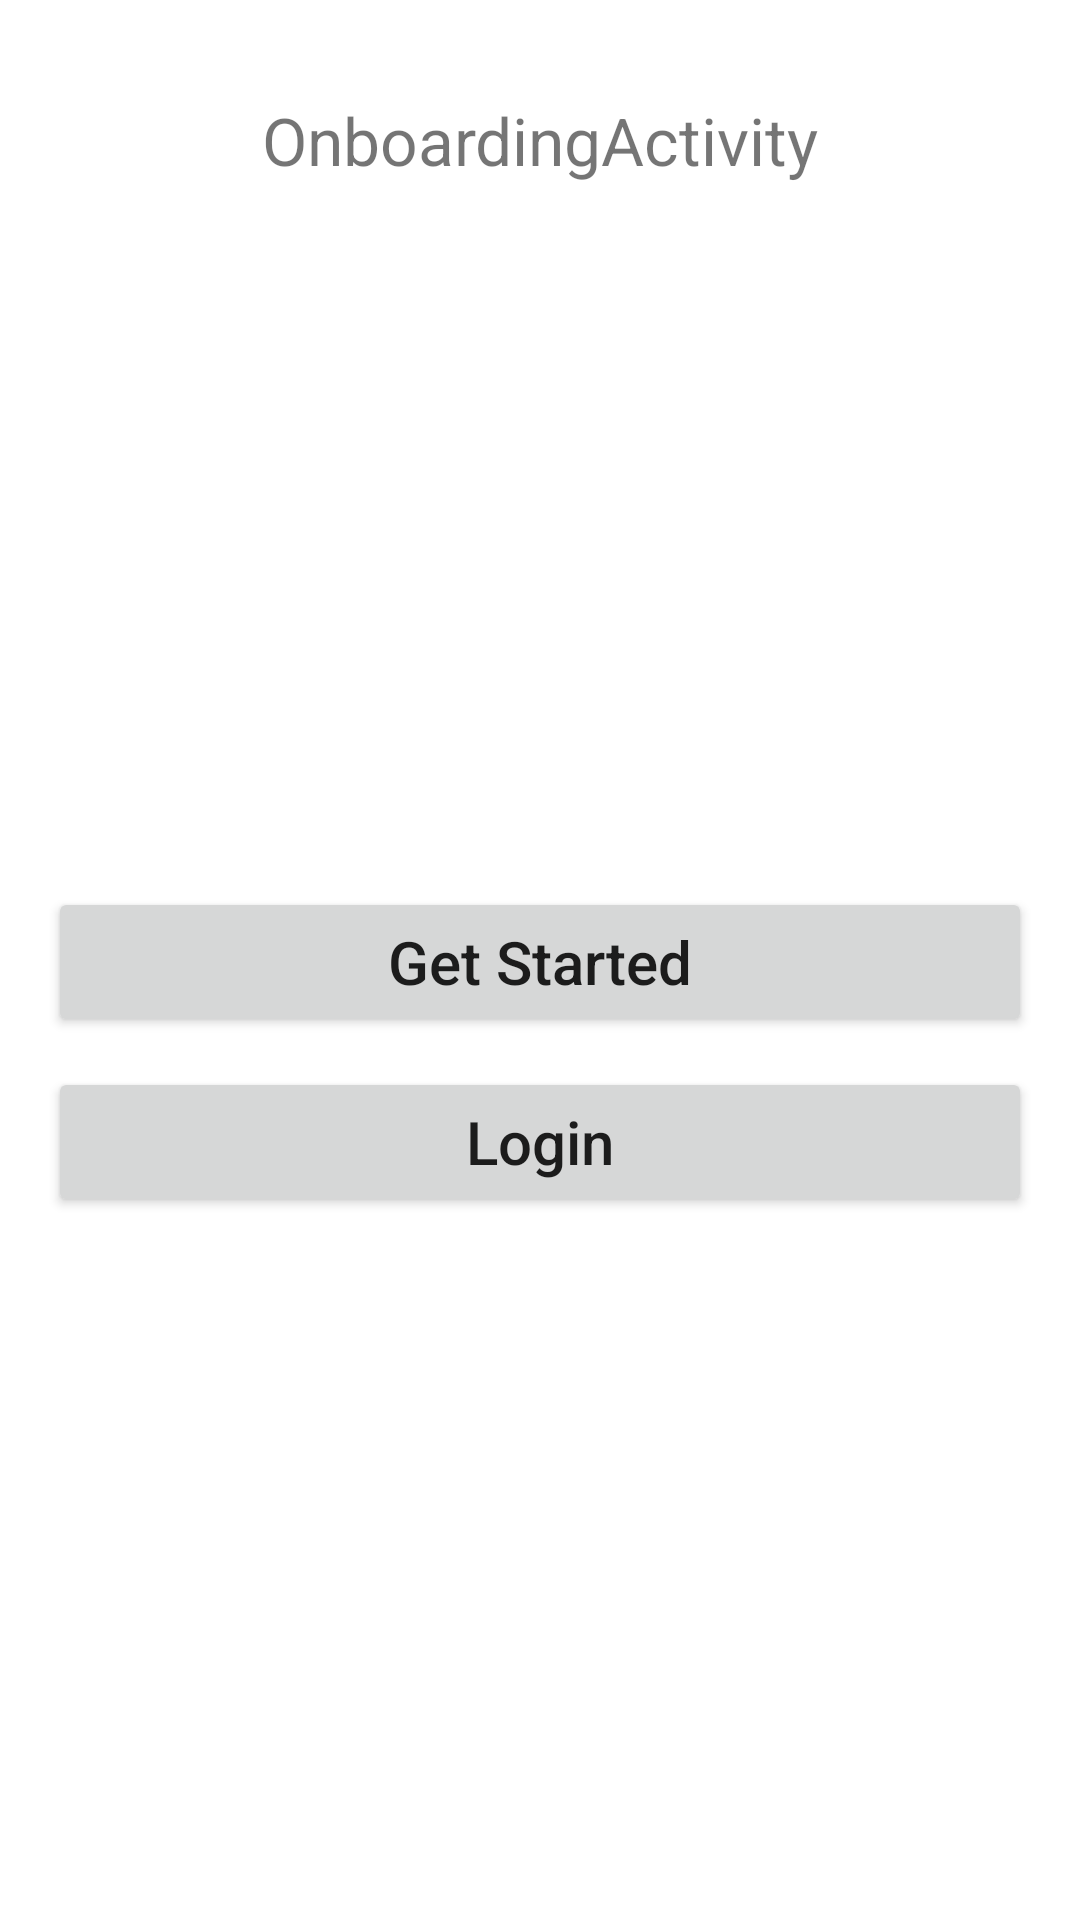

Reconstruct the res/layout file that produces this screen, plus the resources it refers to.
<!-- AndroidManifest.xml: application theme Theme.Navigator -->
<!-- res/layout/activity_onboarding.xml -->
<?xml version="1.0" encoding="utf-8"?>
<androidx.constraintlayout.widget.ConstraintLayout
    xmlns:android="http://schemas.android.com/apk/res/android"
    xmlns:app="http://schemas.android.com/apk/res-auto"
    xmlns:tools="http://schemas.android.com/tools"
    android:layout_width="match_parent"
    android:layout_height="match_parent"
    tools:context=".onboarding.OnboardingActivity">

    <TextView
        android:id="@+id/tvText"
        android:layout_width="0dp"
        android:layout_height="wrap_content"
        app:layout_constraintStart_toStartOf="parent"
        app:layout_constraintEnd_toEndOf="parent"
        app:layout_constraintTop_toTopOf="parent"
        android:layout_marginTop="32dp"
        android:text="OnboardingActivity"
        android:textSize="22sp"
        android:gravity="center" />

    <androidx.appcompat.widget.AppCompatButton
        android:id="@+id/btn_get_started"
        android:layout_width="0dp"
        android:layout_height="50dp"
        app:layout_constraintStart_toStartOf="parent"
        app:layout_constraintEnd_toEndOf="parent"
        app:layout_constraintTop_toBottomOf="@id/tvText"
        app:layout_constraintBottom_toTopOf="@id/btn_login"
        app:layout_constraintVertical_chainStyle="packed"
        android:layout_marginHorizontal="16dp"
        android:text="Get Started"
        android:textAllCaps="false"
        android:textSize="20sp" />

    <androidx.appcompat.widget.AppCompatButton
        android:id="@+id/btn_login"
        android:layout_width="0dp"
        android:layout_height="50dp"
        app:layout_constraintStart_toStartOf="parent"
        app:layout_constraintEnd_toEndOf="parent"
        app:layout_constraintTop_toBottomOf="@id/btn_get_started"
        app:layout_constraintBottom_toBottomOf="parent"
        android:layout_marginTop="10dp"
        android:layout_marginHorizontal="16dp"
        android:text="Login"
        android:textAllCaps="false"
        android:textSize="20sp" />

</androidx.constraintlayout.widget.ConstraintLayout>
<!-- resources referenced by this layout -->
<resources>
  <style name="Theme.Navigator" parent="Theme.MaterialComponents.DayNight.DarkActionBar">
          
          <item name="colorPrimary">@color/purple_500</item>
          <item name="colorPrimaryVariant">@color/purple_700</item>
          <item name="colorOnPrimary">@color/white</item>
          
          <item name="colorSecondary">@color/teal_200</item>
          <item name="colorSecondaryVariant">@color/teal_700</item>
          <item name="colorOnSecondary">@color/black</item>
          
          <item name="android:statusBarColor" tools:targetApi="l">?attr/colorPrimaryVariant</item>
          
      </style>
  <color name="purple_500">#FF6200EE</color>
  <color name="purple_700">#FF3700B3</color>
  <color name="white">#FFFFFFFF</color>
  <color name="teal_200">#FF03DAC5</color>
  <color name="teal_700">#FF018786</color>
  <color name="black">#FF000000</color>
</resources>
